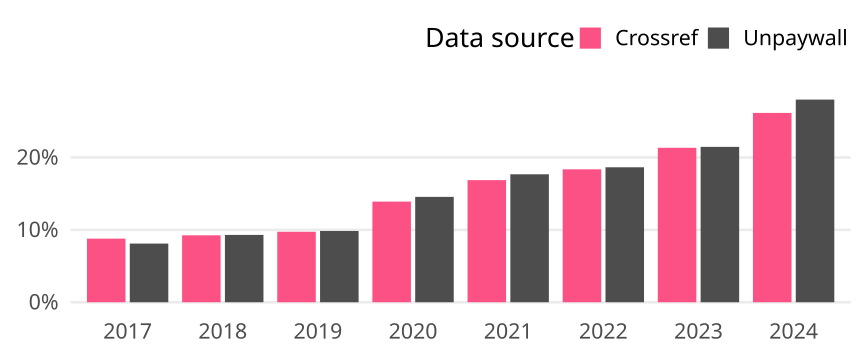

The data file committed next to this chart (first rows):
cr_year, cat, article_total, name, oa_articles, oa_share
2017, Global, 203003, Crossref, 17834, 0.08785
2017, Global, 203003, Unpaywall, 16455, 0.08106
2018, Global, 211471, Crossref, 19552, 0.09246
2018, Global, 211471, Unpaywall, 19673, 0.09303
2019, Global, 221123, Crossref, 21532, 0.09738
2019, Global, 221123, Unpaywall, 21775, 0.09847
2020, Global, 243110, Crossref, 33798, 0.139
2020, Global, 243110, Unpaywall, 35391, 0.1456
2021, Global, 269104, Crossref, 45400, 0.1687
2021, Global, 269104, Unpaywall, 47577, 0.1768
2022, Global, 271473, Crossref, 49854, 0.1836
2022, Global, 271473, Unpaywall, 50620, 0.1865
2023, Global, 263333, Crossref, 56189, 0.2134
2023, Global, 263333, Unpaywall, 56530, 0.2147
2024, Global, 145720, Crossref, 38117, 0.2616
2024, Global, 145720, Unpaywall, 40800, 0.28
